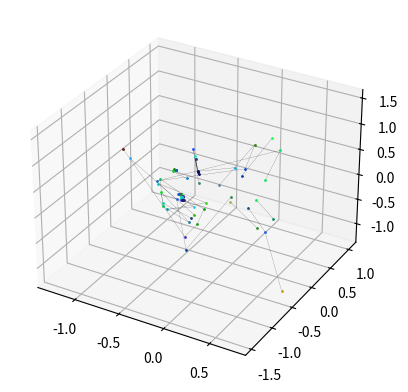

Write the Python code that produced this figure.
import matplotlib.pyplot as plt 
from mpl_toolkits.mplot3d import Axes3D
import random

class Mandelbrot():
    def __init__(self, args = {}, x = [], y = []):
        self.x = x
        self.y = y
        default_vars = {"depth": 100, "real_numbers": 2, "i_numbers": 2, "j_numbers": 2, "k_numbers": 2, "density": 10, "max_mod": 3}
        self.variables = self.Define_Vars(args, default_vars)
        self.Create_Fractal()


    def Define_Vars(self, args, default_vars):
        for variable in default_vars:
            if variable in args:
                default_vars[variable] = args[variable]
        return default_vars
        

    def Create_Fractal(self):
        self.Pre_Calculation()
        self.Go_Through_Universe()
        print("building the graph")
        plt.show()


    def Pre_Calculation(self):
        self.fig = plt.figure()
        self.sub = self.fig.add_subplot(1, 1, 1, projection="3d")
        self.dot_size = 1
        self.x, self.y, self.z = [], [], []
        self.numbers = []

    
    def Go_Through_Universe(self):
        for i in range(self.variables["density"]):
            print(i)
            real_number = -.5 + random.random()
            i_number = -.5 + random.random()
            j_number = -.5 + random.random()
            k_number = -.5 + random.random()
            z = [0, 0, 0, 0]
            z0,z1,z2,z3=[],[],[],[]
            for counter in range(self.variables["depth"]):
                z[0] += (real_number + z[0]*z[0] - z[1]*z[1] + z[2]*z[2] - z[3]*z[3])
                z[1] += (i_number + z[0]*z[1] + z[3]*z[2] + z[1]*z[0] + z[2]*z[3])
                z[2] += (j_number + z[0]*z[2] - z[1]*z[3] + z[2]*z[0] - z[3]*z[1])
                z[3] += (k_number + z[0]*z[3] + z[1]*z[2] + z[2]*z[1] + z[3]*z[0])
                if (z[0]**2 + z[1]**2 + z[2]**2 + z[3]**2)**0.5 >= self.variables["max_mod"]:
                    break
                z0.append(z[0])
                z1.append(z[1])
                z2.append(z[2])
                z3.append(z[3])
                color = (str(hex(int(16777216 * z[3] // self.variables["max_mod"])))[2:])
                bah=""
                for tche in color:
                    if tche != "x":
                        bah+=tche
                color=bah
                while len(color) < 6:
                    color = '0' + color
                color = "#" + color
                self.sub.scatter(z[0],z[1],z[2],color=color,s=1)
            self.sub.plot(z0,z1,z2,color="000000",linewidth=0.1)
       

a = Mandelbrot()